The GitHub repository sameeksha-sunilkumar/grape-disease-and-pest-prediction contains a labelled image folder "fruit_data" with 3 categories: canker, gray mold, powdery mildew. Examples follow, each with its label.

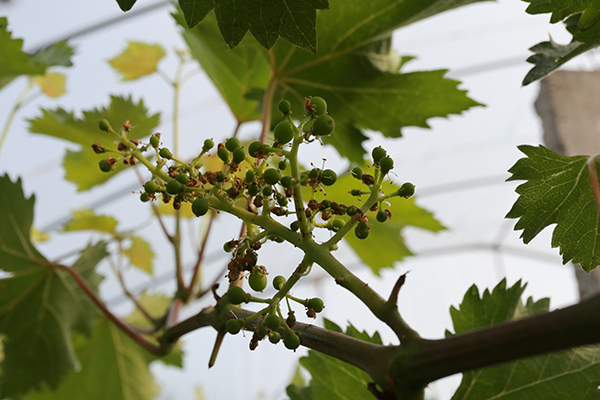
Label: gray mold

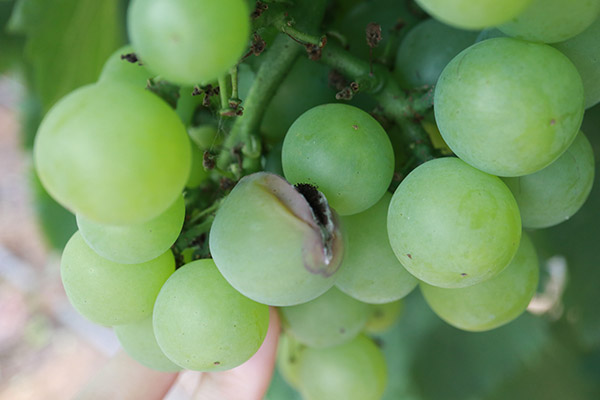
Label: canker

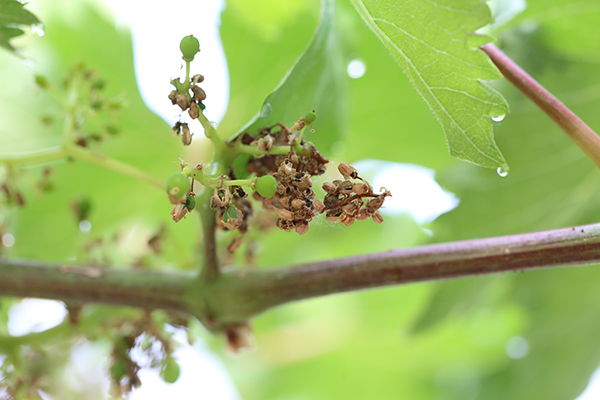
Label: gray mold

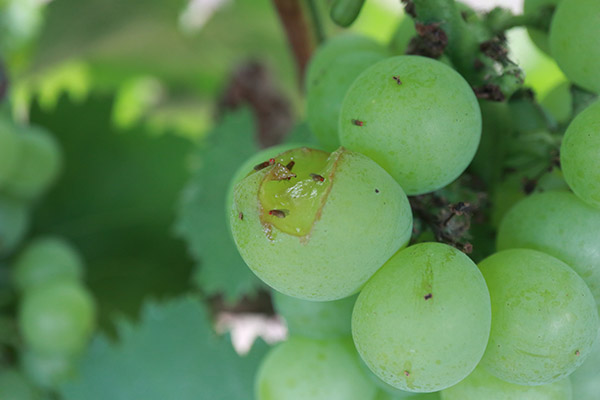
Label: canker

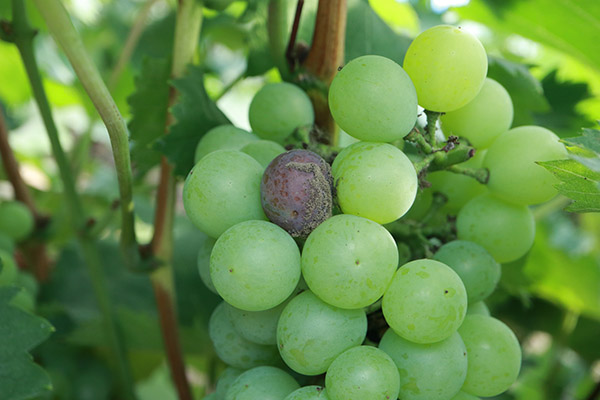
Label: canker

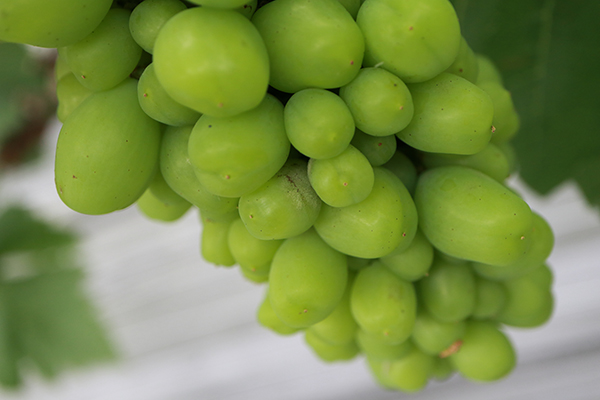
Label: powdery mildew
